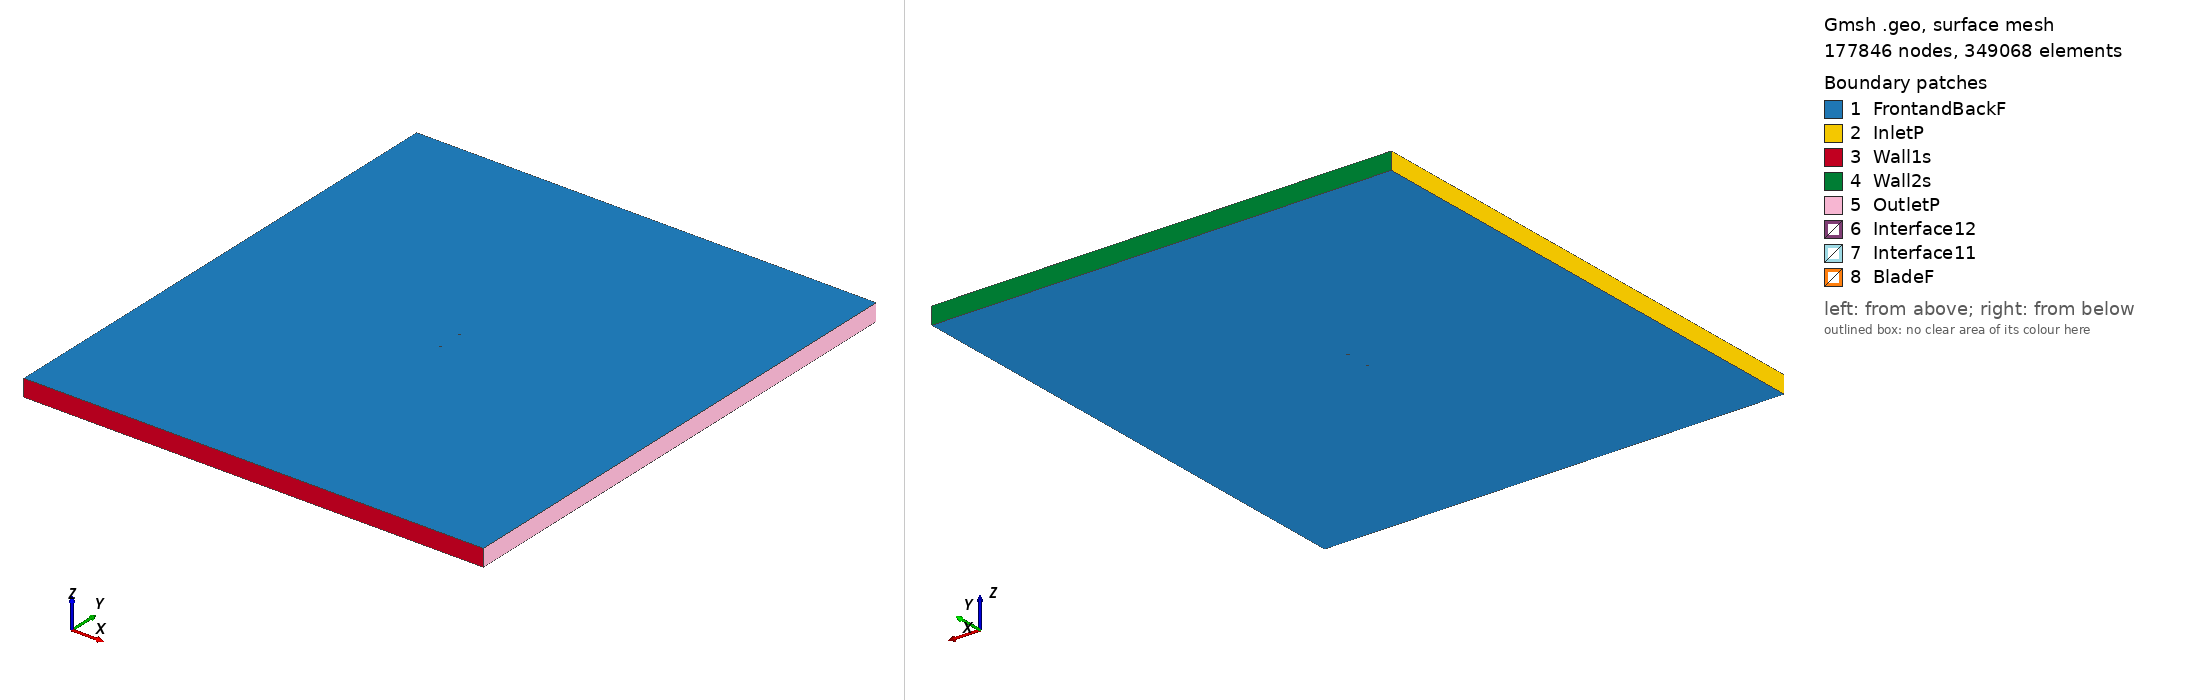

Gmsh geometry script, surface-meshed: 177846 nodes, 349068 surface elements. Boundary patches (legend numbers): 1 FrontandBackF, 2 InletP, 3 Wall1s, 4 Wall2s, 5 OutletP, 6 Interface12, 7 Interface11, 8 BladeF. Left view from above one corner, right view from below the opposite corner. Legend entries are the model's physical surfaces. The drawing asked Gmsh for element sizes between 1% and 20% of the model's largest extent; the script's own settings can give other sizes.

=== naca23021_tsr2_1.6447_aoa_-7.5161.geo (drawn) ===
SetFactory("OpenCASCADE");

Point(1) = {0.074453, 0.746365, 0, 1.0};
Point(2) = {0.068669, 0.744017, 0, 1.0};
Point(3) = {0.061401, 0.741179, 0, 1.0};
Point(4) = {0.046832, 0.735756, 0, 1.0};
Point(5) = {0.032213, 0.730709, 0, 1.0};
Point(6) = {0.017548, 0.726008, 0, 1.0};
Point(7) = {0.002822, 0.721772, 0, 1.0};
Point(8) = {-0.011985, 0.718152, 0, 1.0};
Point(9) = {-0.026895, 0.715314, 0, 1.0};
Point(10) = {-0.034409, 0.714338, 0, 1.0};
Point(11) = {-0.041970, 0.713722, 0, 1.0};
Point(12) = {-0.049603, 0.713648, 0, 1.0};
Point(13) = {-0.057344, 0.714399, 0, 1.0};
Point(14) = {-0.061278, 0.715256, 0, 1.0};
Point(15) = {-0.065272, 0.716563, 0, 1.0};
Point(16) = {-0.069329, 0.718351, 0, 1.0};
Point(17) = {-0.071512, 0.720417, 0, 1.0};
Point(18) = {-0.074356, 0.727486, 0, 1.0};
Point(19) = {-0.072890, 0.730858, 0, 1.0};
Point(20) = {-0.071222, 0.732699, 0, 1.0};
Point(21) = {-0.067740, 0.735267, 0, 1.0};
Point(22) = {-0.064188, 0.737310, 0, 1.0};
Point(23) = {-0.060585, 0.738963, 0, 1.0};
Point(24) = {-0.053309, 0.741741, 0, 1.0};
Point(25) = {-0.045954, 0.743919, 0, 1.0};
Point(26) = {-0.038534, 0.745601, 0, 1.0};
Point(27) = {-0.031060, 0.746878, 0, 1.0};
Point(28) = {-0.016013, 0.748680, 0, 1.0};
Point(29) = {-0.000853, 0.749625, 0, 1.0};
Point(30) = {0.014383, 0.750000, 0, 1.0};
Point(31) = {0.029674, 0.749954, 0, 1.0};
Point(32) = {0.045012, 0.749547, 0, 1.0};
Point(33) = {0.060398, 0.748780, 0, 1.0};
Point(34) = {0.068108, 0.748269, 0, 1.0};
Point(35) = {0.074267, 0.747781, 0, 1.0};
Point(36) = {-0.074453, -0.746365, 0, 1.0};
Point(37) = {-0.068669, -0.744017, 0, 1.0};
Point(38) = {-0.061401, -0.741179, 0, 1.0};
Point(39) = {-0.046832, -0.735756, 0, 1.0};
Point(40) = {-0.032213, -0.730709, 0, 1.0};
Point(41) = {-0.017548, -0.726008, 0, 1.0};
Point(42) = {-0.002822, -0.721772, 0, 1.0};
Point(43) = {0.011985, -0.718152, 0, 1.0};
Point(44) = {0.026895, -0.715314, 0, 1.0};
Point(45) = {0.034409, -0.714338, 0, 1.0};
Point(46) = {0.041970, -0.713722, 0, 1.0};
Point(47) = {0.049603, -0.713648, 0, 1.0};
Point(48) = {0.057344, -0.714399, 0, 1.0};
Point(49) = {0.061278, -0.715256, 0, 1.0};
Point(50) = {0.065272, -0.716563, 0, 1.0};
Point(51) = {0.069329, -0.718351, 0, 1.0};
Point(52) = {0.071512, -0.720417, 0, 1.0};
Point(53) = {0.074356, -0.727486, 0, 1.0};
Point(54) = {0.072890, -0.730858, 0, 1.0};
Point(55) = {0.071222, -0.732699, 0, 1.0};
Point(56) = {0.067740, -0.735267, 0, 1.0};
Point(57) = {0.064188, -0.737310, 0, 1.0};
Point(58) = {0.060585, -0.738963, 0, 1.0};
Point(59) = {0.053309, -0.741741, 0, 1.0};
Point(60) = {0.045954, -0.743919, 0, 1.0};
Point(61) = {0.038534, -0.745601, 0, 1.0};
Point(62) = {0.031060, -0.746878, 0, 1.0};
Point(63) = {0.016013, -0.748680, 0, 1.0};
Point(64) = {0.000853, -0.749625, 0, 1.0};
Point(65) = {-0.014383, -0.750000, 0, 1.0};
Point(66) = {-0.029674, -0.749954, 0, 1.0};
Point(67) = {-0.045012, -0.749547, 0, 1.0};
Point(68) = {-0.060398, -0.748780, 0, 1.0};
Point(69) = {-0.068108, -0.748269, 0, 1.0};
Point(70) = {-0.074267, -0.747781, 0, 1.0};

// Lines: first blade (splines 1-4)
Spline(1) = {1:35};
Spline(2) = {35,1};

// Lines: second blade (splines 5-8)
Spline(3) = {36:70};
Spline(4) = {70,36};

// Outer domain (points 20001-4 and lines)
Point(71) = {-13.50000000, -15.00000000, 0, 1.0};
Point(72) = {-13.50000000, 15.00000000, 0, 1.0};
Point(73) = {13.50000000, 15.00000000, 0, 1.0};
Point(74) = {13.50000000, -15.00000000, 0, 1.0};
Line(11) = {71, 72};
Line(12) = {72, 73};
Line(13) = {73, 74};
Line(14) = {71, 74};

// Interface (between moving and stationary domain) (circles)
Circle(9) = {0, 0, 0, 0.80000000, 0, 2*Pi};
Circle(10) = {0, 0, 0, 0.80000000, 0, 2*Pi};

// Loops collect Lines/Splines/etc (blade1, blade2, domain, first circle)
Line Loop(1) = {1:2};
Line Loop(2) = {3:4};
Line Loop(3) = {11,12,13,-14};
Line Loop(4) = {9};

// BooleanDifference cuts out the circle/interface from the domain
Plane Surface(1) = {3};
Plane Surface(2) = {4};
BooleanDifference{ Surface{1}; Delete;}{ Surface{2}; Delete;}

// This one cuts out the blades from the inner circle/interface
Line Loop(6) = {10};
Plane Surface(5) = {6};
Plane Surface(6) = {1};
Plane Surface(7) = {2};
BooleanDifference{ Surface{5}; Delete;}{ Surface{6,7}; Delete;}

// extrude to 3rd dimension
Extrude {0, 0, 1} {Surface{1}; Surface{5}; Layers{1}; Recombine;}

// Physical Surfaces are the named boundaries (patches)
Physical Surface("Interface11") = {12};
Physical Surface("Interface12") = {10};

// sides of domain
Physical Surface("InletP") = {6};
Physical Surface("OutletP") = {9};

// top and bottom of domain
Physical Surface("Wall1s") = {7};
Physical Surface("Wall2s") = {8};

// Check FrontandBackF by ensuring there is nothing in the 3rd dimension
Physical Surface("FrontandBackF") = {1,11,5,17};
Physical Surface("BladeF") = {13:16};
Physical Volume("Turbine") = {2};
Physical Volume("Farfield") = {1};

// settings for airfoil boundary layer
Field[1] = BoundaryLayer;
Field[1].EdgesList = {1:4};
Field[1].hwall_n = 1e-3;
Field[1].thickness = 1.5e-2;
Field[1].ratio = 1.05;
Field[1].Quads = 1;
BoundaryLayer Field = 1;

// control points for mesh (blade and interface)
// floor((arc length / 1.5mm)/ 2) -> Transfinite Line
Transfinite Line {1,3} = 104 Using Progression 1;
Transfinite Line {2,4} = 2 Using Progression 1;
Transfinite Line {9, 15} = 800 Using Progression 1;

// For more information on gmsh syntax, visit http://gmsh.info/doc/texinfo/gmsh.html
